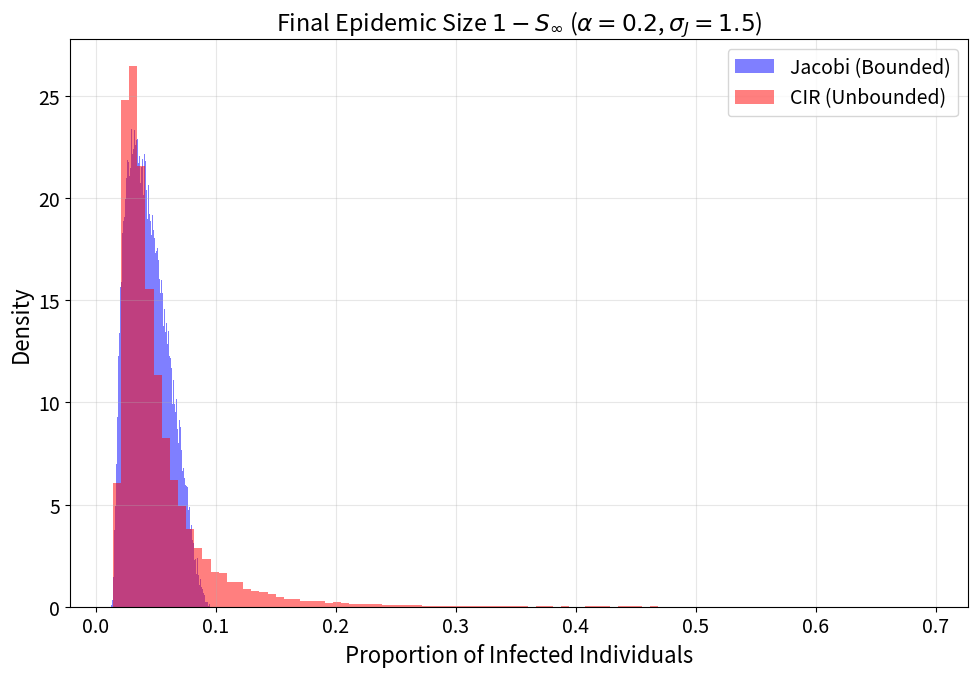

This figure's Python source:
import numpy as np
import matplotlib.pyplot as plt

# --- Style settings ---
plt.rcParams.update({'font.size': 14, 'axes.labelsize': 16, 'text.usetex': False})

def generate_intervention_comparison():
    # 1. Parameters
    T = 100.0 # Long horizon to approximate infinity
    dt = 0.1
    steps = int(T / dt)
    s0 = 0.99
    mu = eta = 0.3
    theta = kappa = 0.5
    a = 0.5
    sigma_j = 1.5
    alpha_interv = 0.2 # Intervention strength
    N = 50000

    # 2. Calibration
    var_j = (sigma_j**2 * mu * (a - mu)) / (2 * theta + a * sigma_j**2)
    sigma_cir = np.sqrt((var_j * 2 * kappa) / eta)

    # 3. Path Simulation with Intervention
    h_jacobi = np.zeros(N)
    h_cir = np.zeros(N)
    pj = np.full(N, mu)
    pc = np.full(N, eta)

    time_vec = np.linspace(0, T, steps)
    phi = np.exp(-alpha_interv * time_vec)

    print(f"Simulating final epidemic size with alpha={alpha_interv}...")
    for i in range(steps):
        dW = np.random.normal(0, np.sqrt(dt), N)

        # Paths
        dj = theta * (mu - pj) * dt + sigma_j * np.sqrt(np.maximum(pj * (a - pj), 0)) * dW
        pj = np.clip(pj + dj, 0, a)

        dc = kappa * (eta - pc) * dt + sigma_cir * np.sqrt(np.maximum(pc, 0)) * dW
        pc = np.maximum(pc + dc, 0)

        # Modulated integration: beta_t = phi(t) * P_t
        h_jacobi += (phi[i] * pj) * dt
        h_cir += (phi[i] * pc) * dt

    # 4. Final Sizes
    size_j = 1 - 1 / (1 + ((1/s0) - 1) * np.exp(h_jacobi))
    size_c = 1 - 1 / (1 + ((1/s0) - 1) * np.exp(h_cir))

    # 5. Calculate Metrics for the Table
    print("\n--- Risk Metrics ---")
    print(f"Jacobi Mean: {np.mean(size_j):.3f}, 95th Perc: {np.percentile(size_j, 95):.3f}, Max: {np.max(size_j):.3f}")
    print(f"CIR Mean: {np.mean(size_c):.3f}, 95th Perc: {np.percentile(size_c, 95):.3f}, Max: {np.max(size_c):.3f}")

    # 6. Plotting
    plt.figure(figsize=(10, 7))
    plt.hist(size_j, bins=100, density=True, alpha=0.5, color='blue', label='Jacobi (Bounded)')
    plt.hist(size_c, bins=100, density=True, alpha=0.5, color='red', label='CIR (Unbounded)')

    plt.title(r'Final Epidemic Size $1-S_\infty$ ($\alpha=0.2$, $\sigma_J=1.5$)')
    plt.xlabel('Proportion of Infected Individuals')
    plt.ylabel('Density')
    plt.legend()
    plt.grid(alpha=0.3)

    plt.tight_layout()
    plt.savefig('Intervention1.png', dpi=300)
    plt.show()

if __name__ == "__main__":
    generate_intervention_comparison()
